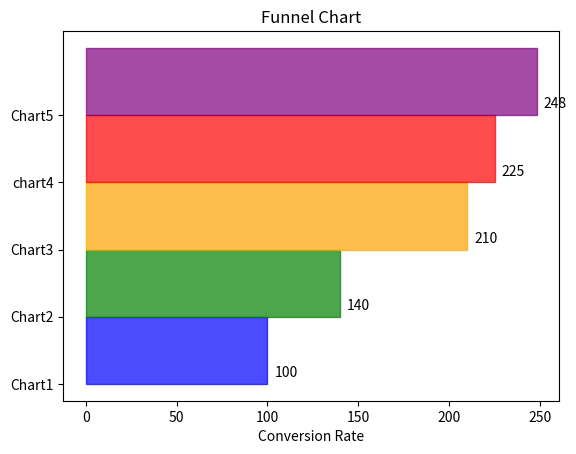

This chart was generated by the following Python code:
import matplotlib.pyplot as plt

#Define data for the funnel chart

labels = ["Chart1","Chart2","Chart3","chart4","Chart5"]
values = [100,40,70,15,23]

#Calculate the cumulative values for plotting
cumulatives_values = [sum(values[:i+1]) for i in range(len(values))]

#Define colors for each segment
colors = ['blue','green','orange','red','purple']

#Create the funnel chart
fig, ax = plt.subplots()
for i in range (len(labels)):
    ax.fill_betweenx([i, i+ 1],0, cumulatives_values[i],step='mid',alpha=0.7, color=colors[i])

ax.set_yticks(range(len(labels)))
ax.set_yticklabels(labels)
ax.set_xlabel('Conversion Rate')

#Add Labels to the bars

for i, value in enumerate(cumulatives_values):
    ax.annotate(str(value), xy=(value,i), xytext=(5,5), textcoords='offset points')

plt.title('Funnel Chart')
plt.show()